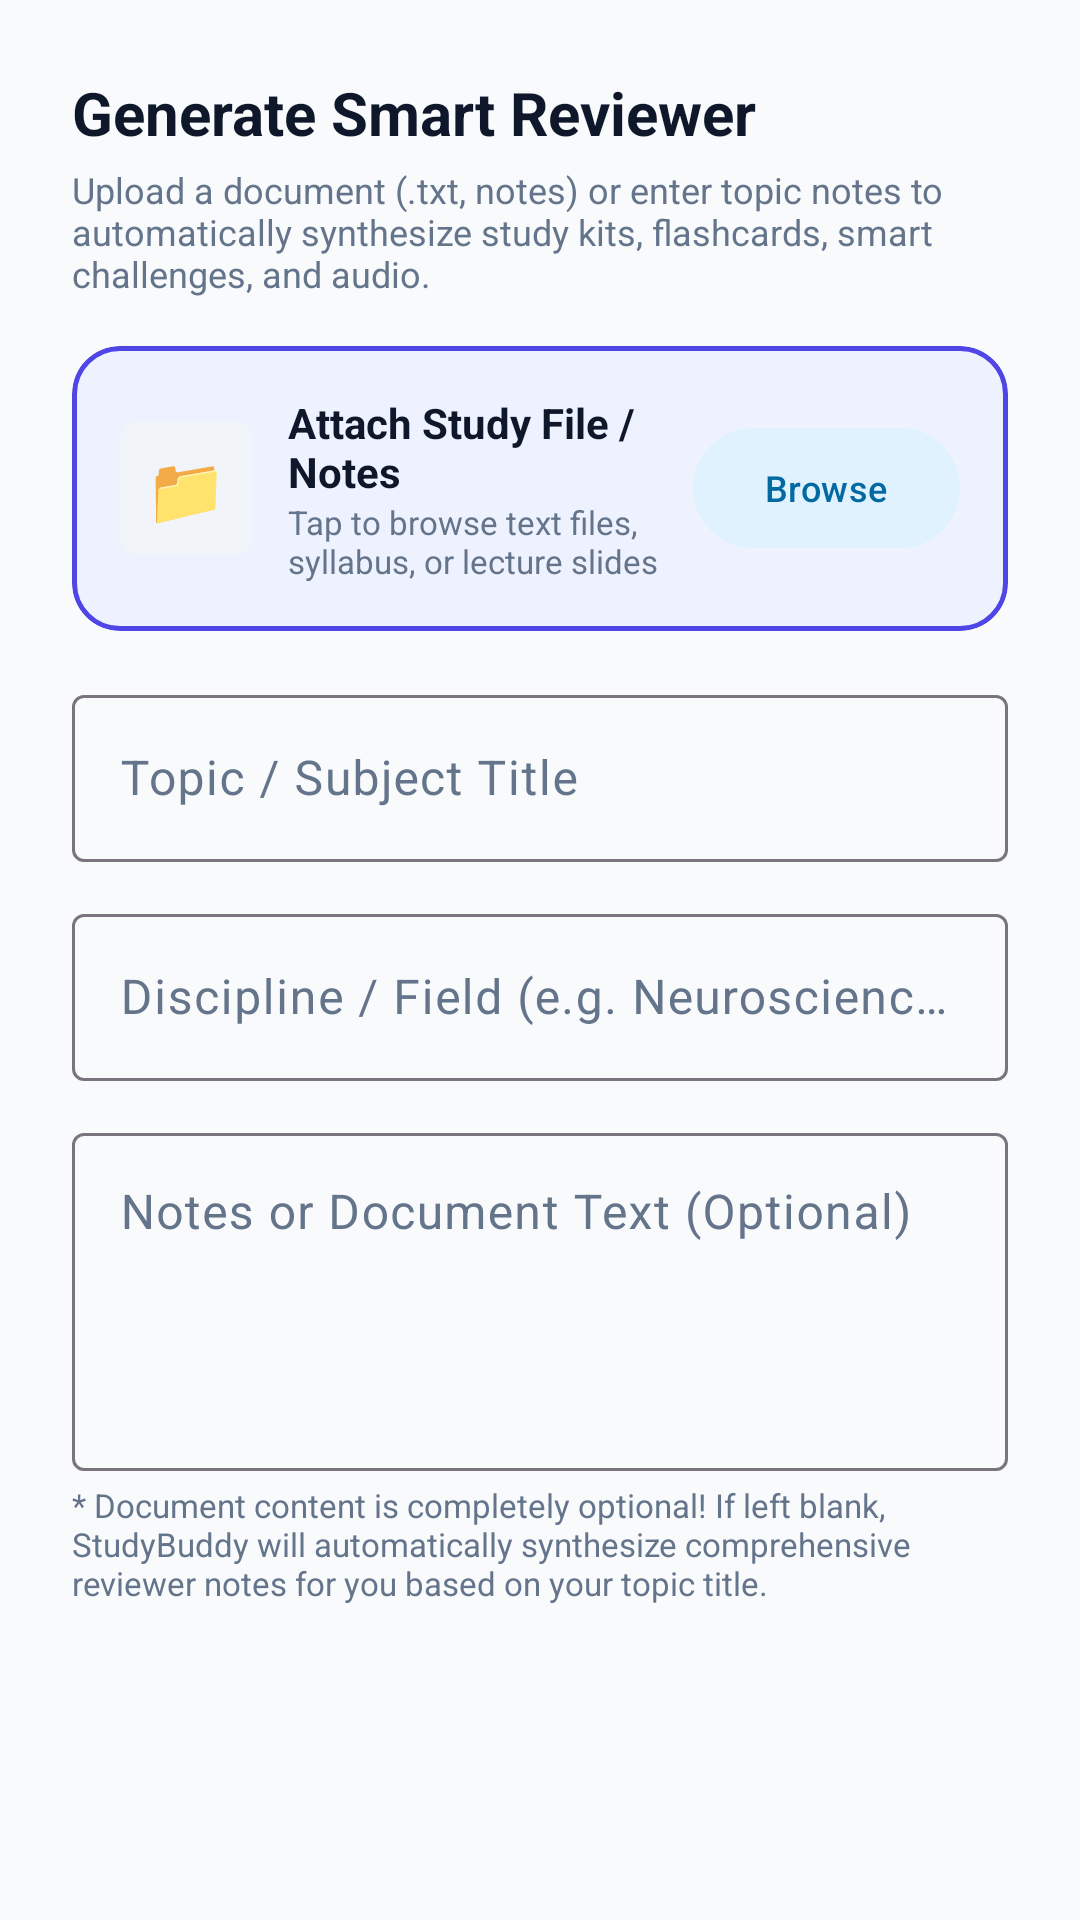

Here is an Android app screen rendered from its layout file. Give the layout XML and the strings, colors and styles it references.
<!-- AndroidManifest.xml: application theme Theme.StudyBuddy -->
<!-- res/layout/dialog_create_kit.xml -->
<?xml version="1.0" encoding="utf-8"?>
<ScrollView xmlns:android="http://schemas.android.com/apk/res/android"
    xmlns:app="http://schemas.android.com/apk/res-auto"
    android:layout_width="match_parent"
    android:layout_height="wrap_content">

    <LinearLayout
        android:layout_width="match_parent"
        android:layout_height="wrap_content"
        android:orientation="vertical"
        android:padding="24dp">

        <TextView
            android:layout_width="wrap_content"
            android:layout_height="wrap_content"
            android:text="Generate Smart Reviewer"
            android:textColor="@color/md_theme_onSurface"
            android:textSize="20sp"
            android:textStyle="bold" />

        <TextView
            android:layout_width="wrap_content"
            android:layout_height="wrap_content"
            android:layout_marginTop="4dp"
            android:text="Upload a document (.txt, notes) or enter topic notes to automatically synthesize study kits, flashcards, smart challenges, and audio."
            android:textColor="@color/md_theme_onSurfaceVariant"
            android:textSize="12sp" />

        
        <com.google.android.material.card.MaterialCardView
            android:id="@+id/card_file_picker"
            android:layout_width="match_parent"
            android:layout_height="wrap_content"
            android:layout_marginTop="16dp"
            app:cardCornerRadius="16dp"
            app:strokeWidth="1.5dp"
            app:strokeColor="@color/md_theme_primary"
            app:cardBackgroundColor="@color/md_theme_primaryContainer">

            <LinearLayout
                android:layout_width="match_parent"
                android:layout_height="wrap_content"
                android:orientation="horizontal"
                android:gravity="center_vertical"
                android:padding="16dp">

                <TextView
                    android:layout_width="44dp"
                    android:layout_height="44dp"
                    android:background="@drawable/badge_bg"
                    android:gravity="center"
                    android:text="📁"
                    android:textSize="22sp" />

                <LinearLayout
                    android:layout_width="0dp"
                    android:layout_height="wrap_content"
                    android:layout_marginStart="12dp"
                    android:layout_weight="1"
                    android:orientation="vertical">

                    <TextView
                        android:id="@+id/tv_uploaded_file_name"
                        android:layout_width="wrap_content"
                        android:layout_height="wrap_content"
                        android:text="Attach Study File / Notes"
                        android:textColor="@color/md_theme_onSurface"
                        android:textSize="14sp"
                        android:textStyle="bold" />

                    <TextView
                        android:id="@+id/tv_uploaded_file_sub"
                        android:layout_width="wrap_content"
                        android:layout_height="wrap_content"
                        android:text="Tap to browse text files, syllabus, or lecture slides"
                        android:textColor="@color/md_theme_onSurfaceVariant"
                        android:textSize="11sp" />
                </LinearLayout>

                <com.google.android.material.button.MaterialButton
                    android:id="@+id/btn_browse_file"
                    style="@style/Widget.Material3.Button.TonalButton"
                    android:layout_width="wrap_content"
                    android:layout_height="wrap_content"
                    android:text="Browse"
                    android:textSize="12sp" />
            </LinearLayout>
        </com.google.android.material.card.MaterialCardView>

        <com.google.android.material.textfield.TextInputLayout
            style="@style/Widget.Material3.TextInputLayout.OutlinedBox"
            android:layout_width="match_parent"
            android:layout_height="wrap_content"
            android:layout_marginTop="16dp"
            android:hint="Topic / Subject Title">

            <com.google.android.material.textfield.TextInputEditText
                android:id="@+id/dialog_et_title"
                android:layout_width="match_parent"
                android:layout_height="wrap_content"
                android:singleLine="true" />
        </com.google.android.material.textfield.TextInputLayout>

        <com.google.android.material.textfield.TextInputLayout
            style="@style/Widget.Material3.TextInputLayout.OutlinedBox"
            android:layout_width="match_parent"
            android:layout_height="wrap_content"
            android:layout_marginTop="12dp"
            android:hint="Discipline / Field (e.g. Neuroscience, Law, CS)">

            <com.google.android.material.textfield.TextInputEditText
                android:id="@+id/dialog_et_subject"
                android:layout_width="match_parent"
                android:layout_height="wrap_content"
                android:singleLine="true" />
        </com.google.android.material.textfield.TextInputLayout>

        <com.google.android.material.textfield.TextInputLayout
            style="@style/Widget.Material3.TextInputLayout.OutlinedBox"
            android:layout_width="match_parent"
            android:layout_height="wrap_content"
            android:layout_marginTop="12dp"
            android:hint="Notes or Document Text (Optional)">

            <com.google.android.material.textfield.TextInputEditText
                android:id="@+id/dialog_et_notes"
                android:layout_width="match_parent"
                android:layout_height="wrap_content"
                android:lines="4"
                android:gravity="top" />
        </com.google.android.material.textfield.TextInputLayout>

        <TextView
            android:layout_width="wrap_content"
            android:layout_height="wrap_content"
            android:layout_marginTop="4dp"
            android:text="* Document content is completely optional! If left blank, StudyBuddy will automatically synthesize comprehensive reviewer notes for you based on your topic title."
            android:textColor="@color/md_theme_onSurfaceVariant"
            android:textSize="11sp" />

    </LinearLayout>
</ScrollView>
<!-- resources referenced by this layout -->
<resources>
  <color name="md_theme_onSurface">#0F172A</color>
  <color name="md_theme_onSurfaceVariant">#64748B</color>
  <color name="md_theme_primary">#4F46E5</color>
  <color name="md_theme_primaryContainer">#EEF2FF</color>
  <!-- drawable badge_bg (drawable) -->
  <?xml version="1.0" encoding="utf-8"?>
  <shape xmlns:android="http://schemas.android.com/apk/res/android"
      android:shape="rectangle">
      <corners android:radius="6dp" />
      <solid android:color="@color/md_theme_surfaceVariant" />
  </shape>
  <style name="Theme.StudyBuddy" parent="Theme.Material3.DayNight.NoActionBar">
          
          <item name="colorPrimary">@color/md_theme_primary</item>
          <item name="colorOnPrimary">@color/md_theme_onPrimary</item>
          <item name="colorPrimaryContainer">@color/md_theme_primaryContainer</item>
          <item name="colorOnPrimaryContainer">@color/md_theme_onPrimaryContainer</item>
          
          <item name="colorSecondary">@color/md_theme_secondary</item>
          <item name="colorOnSecondary">@color/md_theme_onSecondary</item>
          <item name="colorSecondaryContainer">@color/md_theme_secondaryContainer</item>
          <item name="colorOnSecondaryContainer">@color/md_theme_onSecondaryContainer</item>
  
          <item name="colorTertiary">@color/md_theme_tertiary</item>
          <item name="colorOnTertiary">#FFFFFF</item>
  
          <item name="android:colorBackground">@color/md_theme_background</item>
          <item name="colorSurface">@color/md_theme_surface</item>
          <item name="colorOnSurface">@color/md_theme_onSurface</item>
          <item name="colorSurfaceVariant">@color/md_theme_surfaceVariant</item>
          <item name="colorOnSurfaceVariant">@color/md_theme_onSurfaceVariant</item>
  
          
          <item name="android:statusBarColor">@color/md_theme_background</item>
          <item name="android:windowLightStatusBar">true</item>
          <item name="android:navigationBarColor">@color/md_theme_surface</item>
      </style>
  <color name="md_theme_surfaceVariant">#F1F5F9</color>
  <color name="md_theme_onPrimary">#FFFFFF</color>
  <color name="md_theme_onPrimaryContainer">#312E81</color>
  <color name="md_theme_secondary">#06B6D4</color>
  <color name="md_theme_onSecondary">#FFFFFF</color>
  <color name="md_theme_secondaryContainer">#E0F2FE</color>
  <color name="md_theme_onSecondaryContainer">#0369A1</color>
  <color name="md_theme_tertiary">#8B5CF6</color>
  <color name="md_theme_background">#F8FAFC</color>
  <color name="md_theme_surface">#FFFFFF</color>
</resources>
